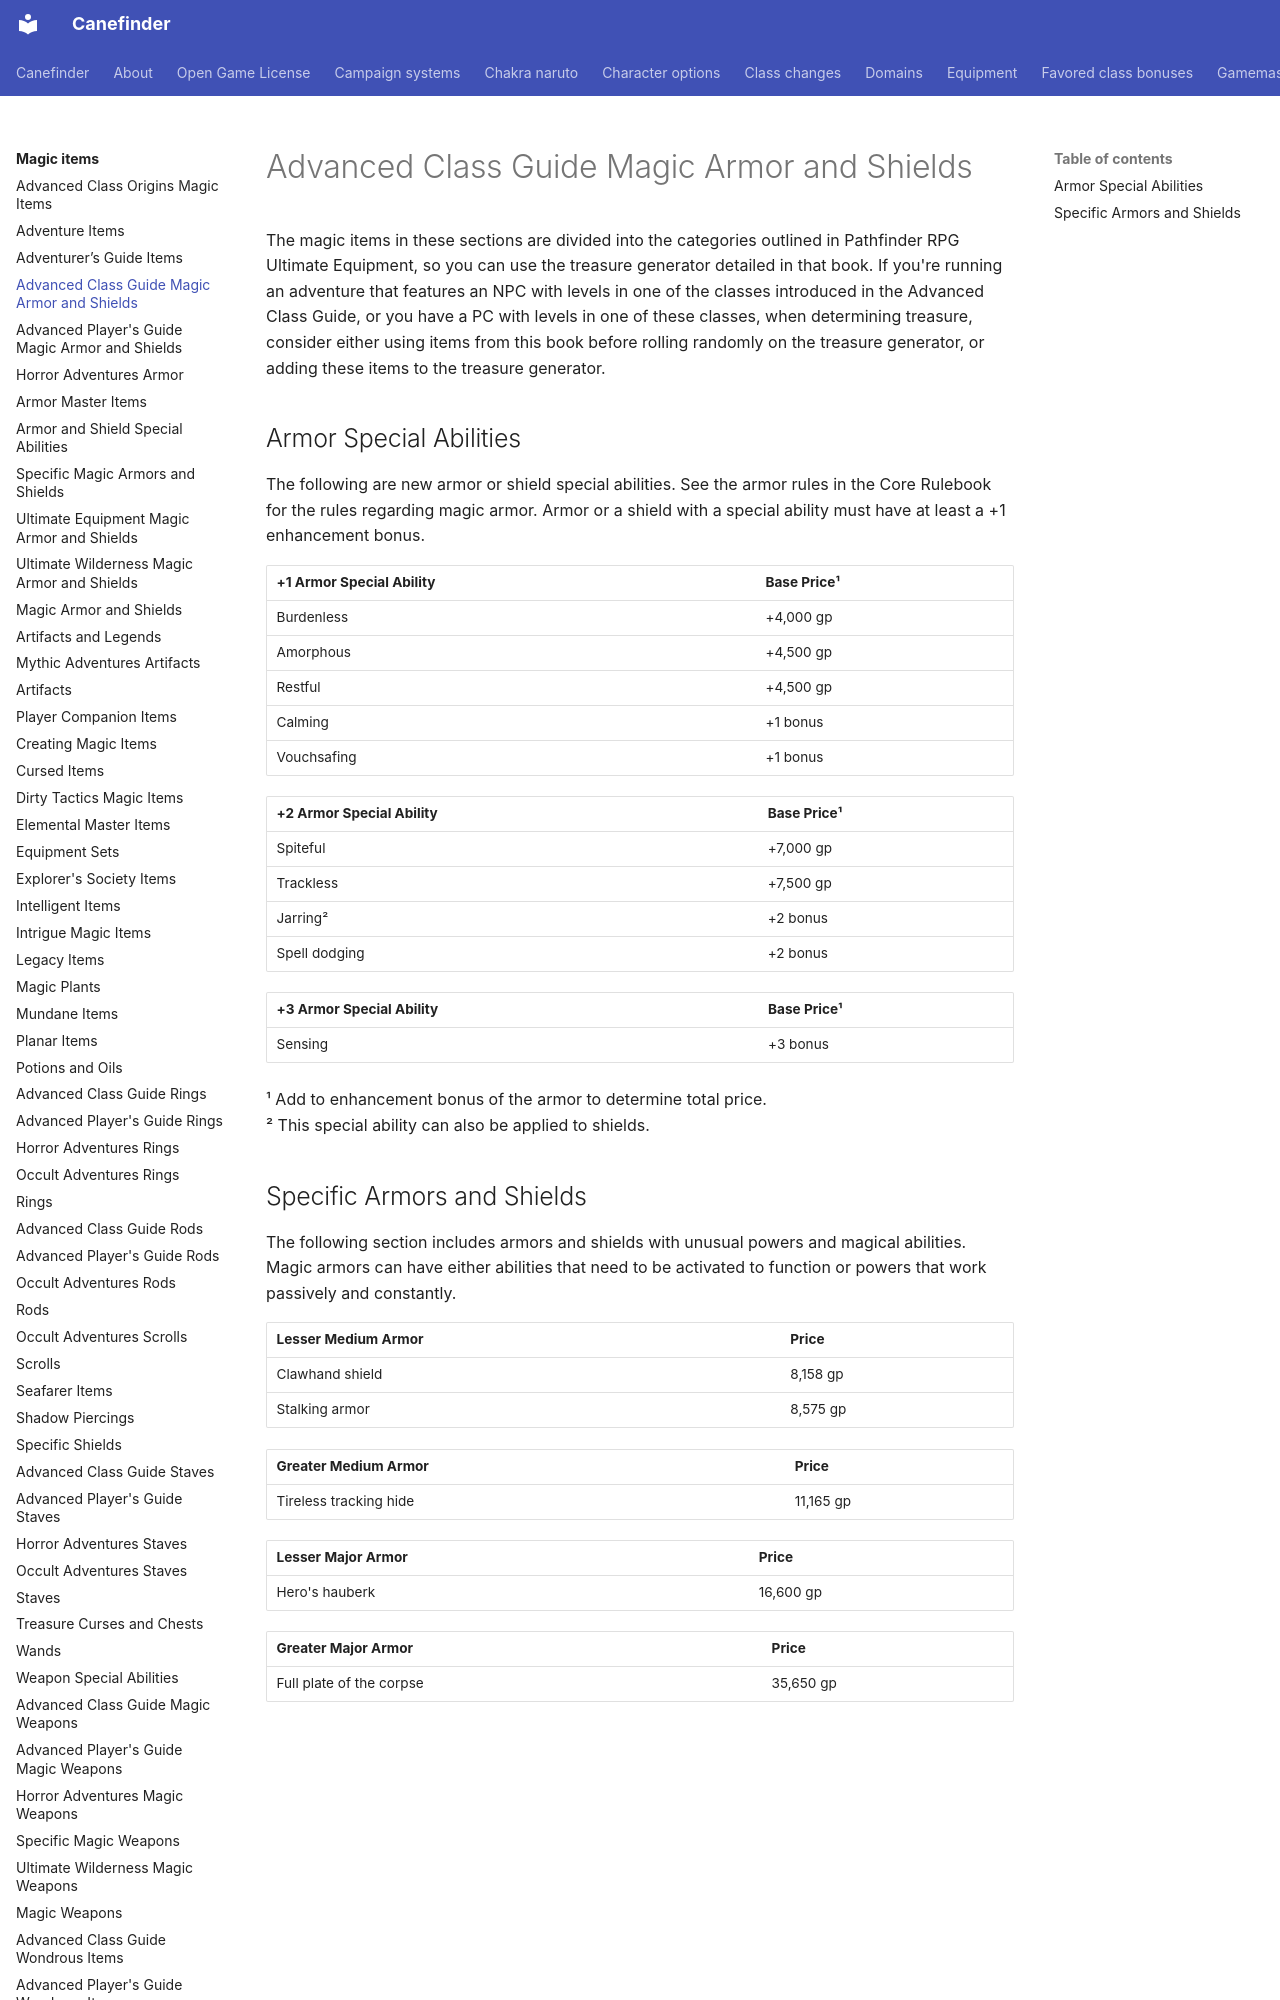

repository: canefinderhouserules/Canefinderhouserules · page: magic-items/armor-acg/index.html · generator: mkdocs

# Advanced Class Guide Magic Armor and Shields

The magic items in these sections are divided into the categories outlined in Pathfinder RPG Ultimate Equipment, so you can use the treasure generator detailed in that book. If you're running an adventure that features an NPC with levels in one of the classes introduced in the Advanced Class Guide, or you have a PC with levels in one of these classes, when determining treasure, consider either using items from this book before rolling randomly on the treasure generator, or adding these items to the treasure generator.

## Armor Special Abilities

The following are new armor or shield special abilities. See the armor rules in the Core Rulebook for the rules regarding magic armor. Armor or a shield with a special ability must have at least a +1 enhancement bonus.

| +1 Armor Special Ability | Base Price¹ |
|---|---|
| Burdenless | +4,000 gp |
| Amorphous | +4,500 gp |
| Restful | +4,500 gp |
| Calming | +1 bonus |
| Vouchsafing | +1 bonus |

| +2 Armor Special Ability | Base Price¹ |
|---|---|
| Spiteful | +7,000 gp |
| Trackless | +7,500 gp |
| Jarring² | +2 bonus |
| Spell dodging | +2 bonus |

| +3 Armor Special Ability | Base Price¹ |
|---|---|
| Sensing | +3 bonus |

¹ Add to enhancement bonus of the armor to determine total price.  
² This special ability can also be applied to shields.
